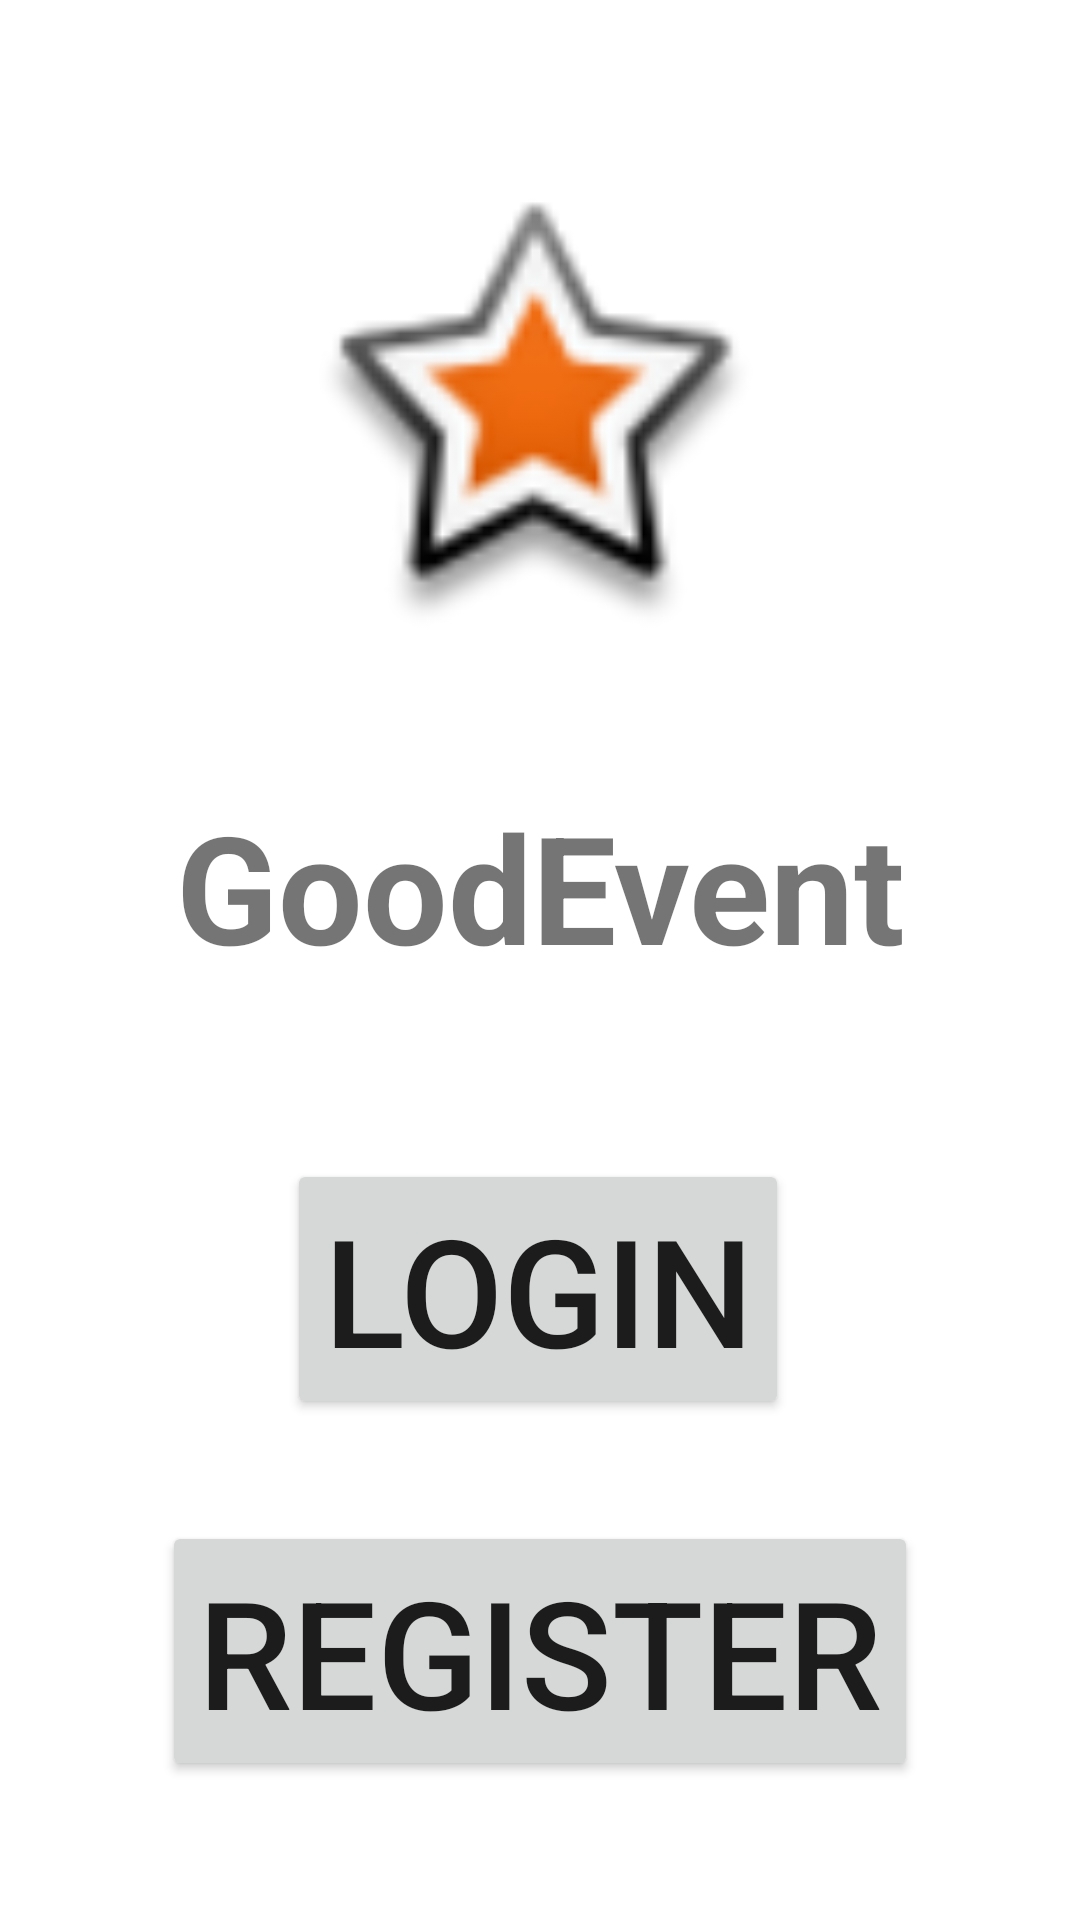

Reconstruct the res/layout file that produces this screen, plus the resources it refers to.
<!-- AndroidManifest.xml: application theme Theme.GoodEvent -->
<!-- res/layout/good_event.xml -->
<?xml version="1.0" encoding="utf-8"?>
<androidx.constraintlayout.widget.ConstraintLayout xmlns:android="http://schemas.android.com/apk/res/android"
    xmlns:app="http://schemas.android.com/apk/res-auto"
    xmlns:tools="http://schemas.android.com/tools"
    android:layout_width="match_parent"
    android:layout_height="match_parent"
    tools:context=".GoodEvent">

    <TextView
        android:id="@+id/textView"
        android:layout_width="wrap_content"
        android:layout_height="0dp"
        android:layout_marginTop="48dp"
        android:text="GoodEvent"
        android:textAlignment="center"
        android:textSize="50sp"
        android:textStyle="bold"
        app:layout_constraintLeft_toLeftOf="parent"
        app:layout_constraintRight_toRightOf="parent"
        app:layout_constraintTop_toBottomOf="@+id/logo" />

    <ImageView
        android:id="@+id/logo"
        android:layout_width="154dp"
        android:layout_height="148dp"
        android:layout_marginStart="140dp"
        android:layout_marginTop="66dp"
        android:layout_marginEnd="140dp"
        android:src="@android:drawable/star_big_on"
        app:layout_constraintEnd_toEndOf="parent"
        app:layout_constraintHorizontal_bias="0.521"
        app:layout_constraintStart_toStartOf="parent"
        app:layout_constraintTop_toTopOf="parent" />

    <Button
        android:id="@+id/startLoginButton"
        android:layout_width="wrap_content"
        android:layout_height="wrap_content"
        android:text="@string/login"
        android:textSize="50sp"
        app:layout_constraintBottom_toBottomOf="parent"
        app:layout_constraintEnd_toEndOf="parent"
        app:layout_constraintHorizontal_bias="0.497"
        app:layout_constraintStart_toStartOf="parent"
        app:layout_constraintTop_toBottomOf="@+id/textView"
        app:layout_constraintVertical_bias="0.256" />

    <Button
        android:id="@+id/startRegisterButton"
        android:layout_width="wrap_content"
        android:layout_height="wrap_content"
        android:text="@string/register"
        android:textSize="50sp"
        app:layout_constraintBottom_toBottomOf="parent"
        app:layout_constraintEnd_toEndOf="parent"
        app:layout_constraintStart_toStartOf="parent"
        app:layout_constraintTop_toBottomOf="@+id/startLoginButton"
        app:layout_constraintVertical_bias="0.425" />

</androidx.constraintlayout.widget.ConstraintLayout>
<!-- resources referenced by this layout -->
<resources>
  <string name="login">Login</string>
  <string name="register">Register</string>
  <style name="Theme.GoodEvent" parent="Theme.MaterialComponents.DayNight.DarkActionBar">
          
          <item name="colorPrimary">@color/purple_500</item>
          <item name="colorPrimaryVariant">@color/purple_700</item>
          <item name="colorOnPrimary">@color/white</item>
          
          <item name="colorSecondary">@color/teal_200</item>
          <item name="colorSecondaryVariant">@color/teal_700</item>
          <item name="colorOnSecondary">@color/black</item>
          
          <item name="android:statusBarColor" tools:targetApi="l">?attr/colorPrimaryVariant</item>
          
      </style>
  <!-- not gathered from this repository: default colours our renderer supplied (Android Studio template values) -->
  <color name="purple_500">#FF6200EE</color>
  <color name="purple_700">#FF3700B3</color>
  <color name="teal_200">#FF03DAC5</color>
  <color name="teal_700">#FF018786</color>
  <color name="black">#FF000000</color>
  <color name="white">#FFFFFFFF</color>
</resources>
